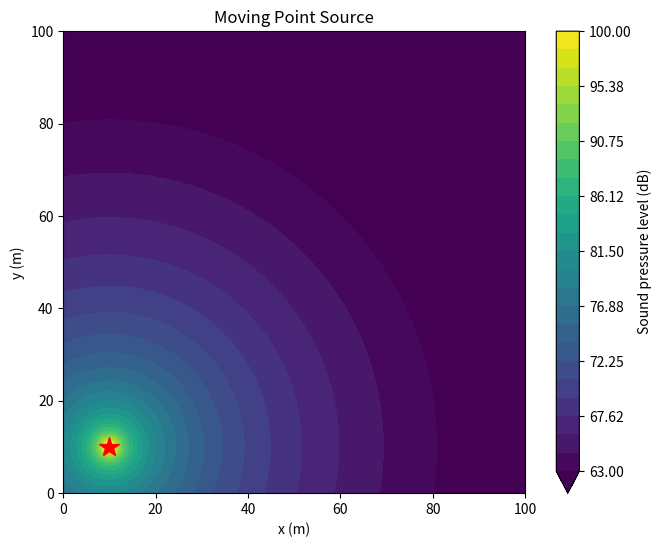

Python code for this plot:
import numpy as np
import matplotlib.pyplot as plt
from matplotlib.animation import FuncAnimation

N = 201

x = np.linspace(0, 100, N)
y = np.linspace(0, 100, N)
X, Y = np.meshgrid(x, y)

L_ref = 100
r_ref = 1.0

n_steps = 101
source_x_positions = np.linspace(10, 90, n_steps)
source_y = np.linspace(10, 90, n_steps)

sound_maps = np.zeros((n_steps, N, N))

for t, source_x in enumerate(source_x_positions):
    source_y_t = source_y[t]

    distance = np.sqrt(
        (X - source_x)**2 + (Y - source_y_t)**2)
    distance = np.maximum(distance, r_ref)

    sound_maps[t] = L_ref - 20 * np.log10(distance / r_ref)

centre_frame = np.argmin(np.abs(source_x_positions - 50))
centre_map = sound_maps[centre_frame]

# print("Source position:", source_x_positions[centre_frame], source_y)
# print("Minimum level:", centre_map.min(), "dB")
# print("Maximum level:", centre_map.max(), "dB")
# print("Corner level:", centre_map[0, 0], "dB")
# print("Centre level:", centre_map[N // 2, N // 2], "dB")

fig, ax = plt.subplots(figsize=(8, 6))

levels = np.linspace(63, 100, 25)

contour = ax.contourf(
    X, Y, sound_maps[0],
    levels=levels,
    cmap="viridis",
    extend="min"
)

fig.colorbar(contour, ax=ax, label="Sound pressure level (dB)")

source_marker, = ax.plot(
    [source_x_positions[0]], [source_y[0]],
    "r*", markersize=15
)

title = ax.set_title("Moving Point Source")

ax.set_xlabel("x (m)")
ax.set_ylabel("y (m)")
ax.set_xlim(0, 100)
ax.set_ylim(0, 100)
ax.set_aspect("equal")


def update(frame):
    global contour

    for collection in contour.get_children():
        collection.remove()

    contour = ax.contourf(
        X, Y, sound_maps[frame],
        levels=levels,
        cmap="viridis",
        extend="min"
    )

    source_marker.set_data(
        [source_x_positions[frame]], [source_y[frame]]
    )

    title.set_text(
        f"Moving Point Source — Frame {frame + 1}/{n_steps}"
    )

    return source_marker, title


animation = FuncAnimation(
    fig,
    update,
    frames=n_steps,
    interval=100,
    blit=False,
    repeat=True
)

# plt.tight_layout()
# plt.show()
